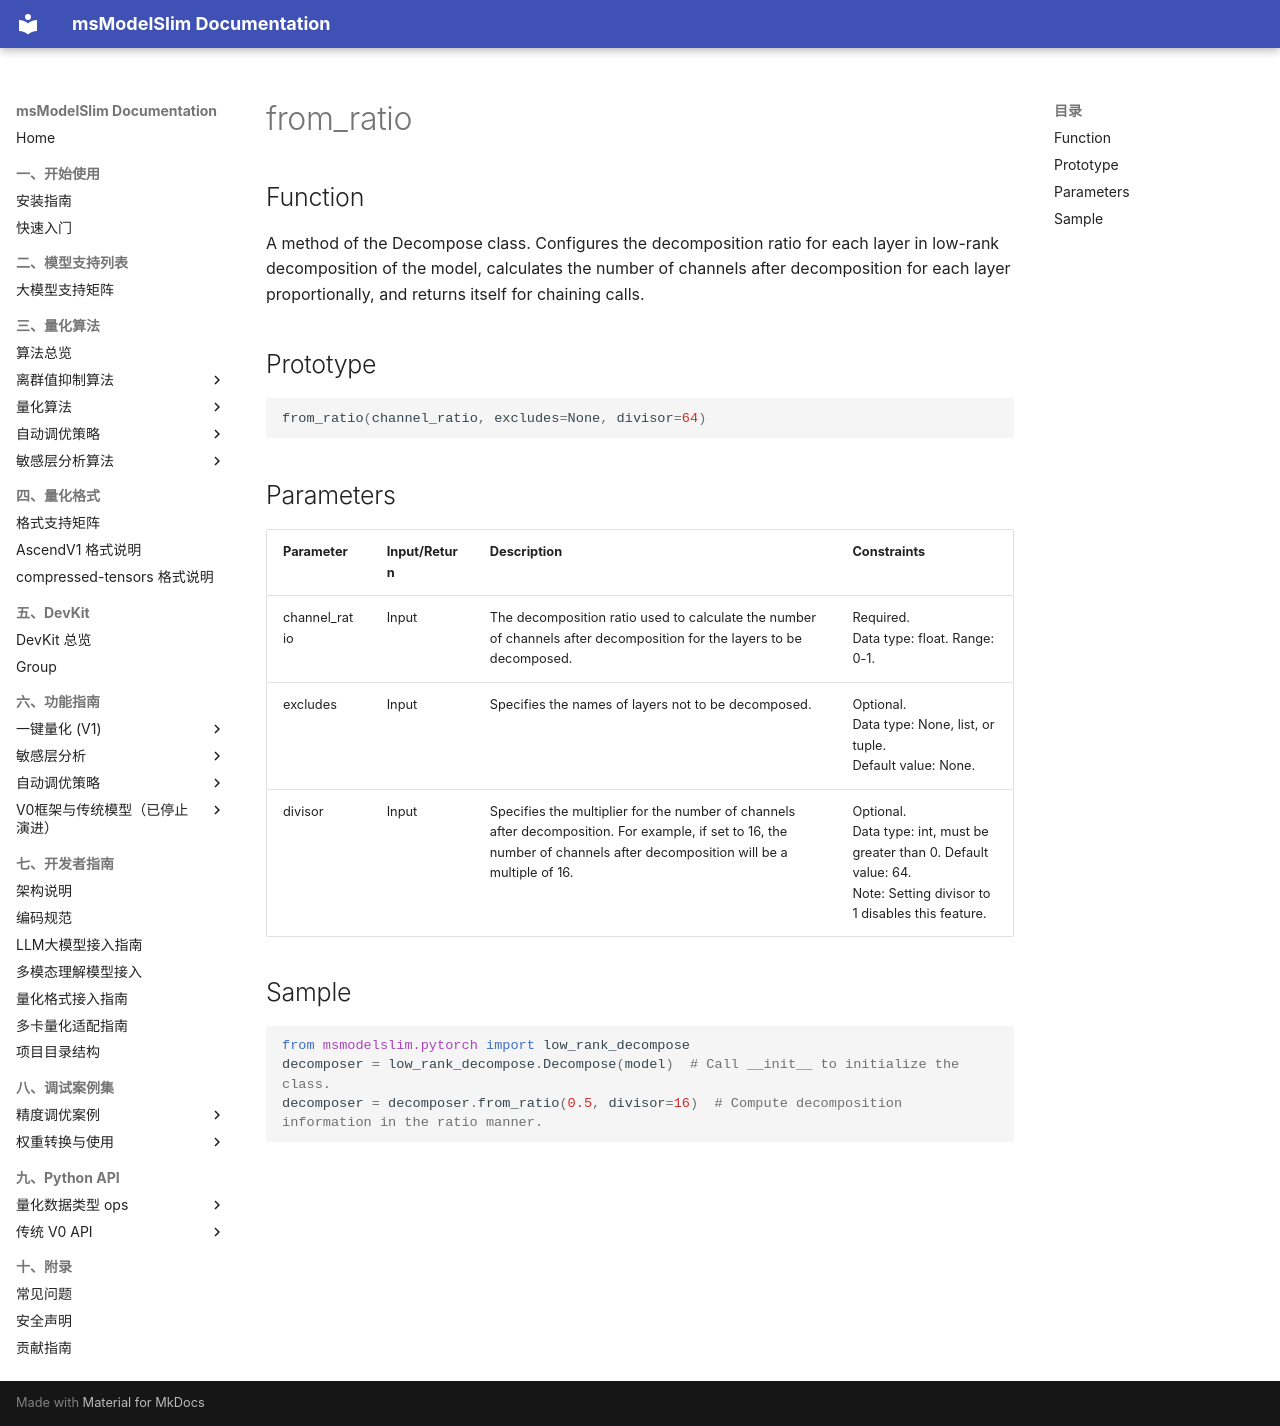

repository: Ascend/msmodelslim · page: en/api_reference/python_api_v0/low_rank_decompression_apis/Decompose/from_ratio/index.html · generator: mkdocs

# from_ratio

## Function

A method of the Decompose class. Configures the decomposition ratio for each layer in low-rank decomposition of the model, calculates the number of channels after decomposition for each layer proportionally, and returns itself for chaining calls.

## Prototype

```python
from_ratio(channel_ratio, excludes=None, divisor=64)
```

## Parameters

| Parameter | Input/Return | Description | Constraints |
| ------ | ------ | ------ | ------ |
| channel_ratio | Input | The decomposition ratio used to calculate the number of channels after decomposition for the layers to be decomposed. | Required.<br>Data type: float. Range: 0-1. |
| excludes | Input | Specifies the names of layers not to be decomposed. | Optional.<br>Data type: None, list, or tuple.<br>Default value: None. |
| divisor | Input | Specifies the multiplier for the number of channels after decomposition. For example, if set to 16, the number of channels after decomposition will be a multiple of 16. | Optional.<br>Data type: int, must be greater than 0. Default value: 64.<br>Note: Setting divisor to 1 disables this feature. |

## Sample

```python
from msmodelslim.pytorch import low_rank_decompose
decomposer = low_rank_decompose.Decompose(model)  # Call __init__ to initialize the class.
decomposer = decomposer.from_ratio(0.5, divisor=16)  # Compute decomposition information in the ratio manner.
```
